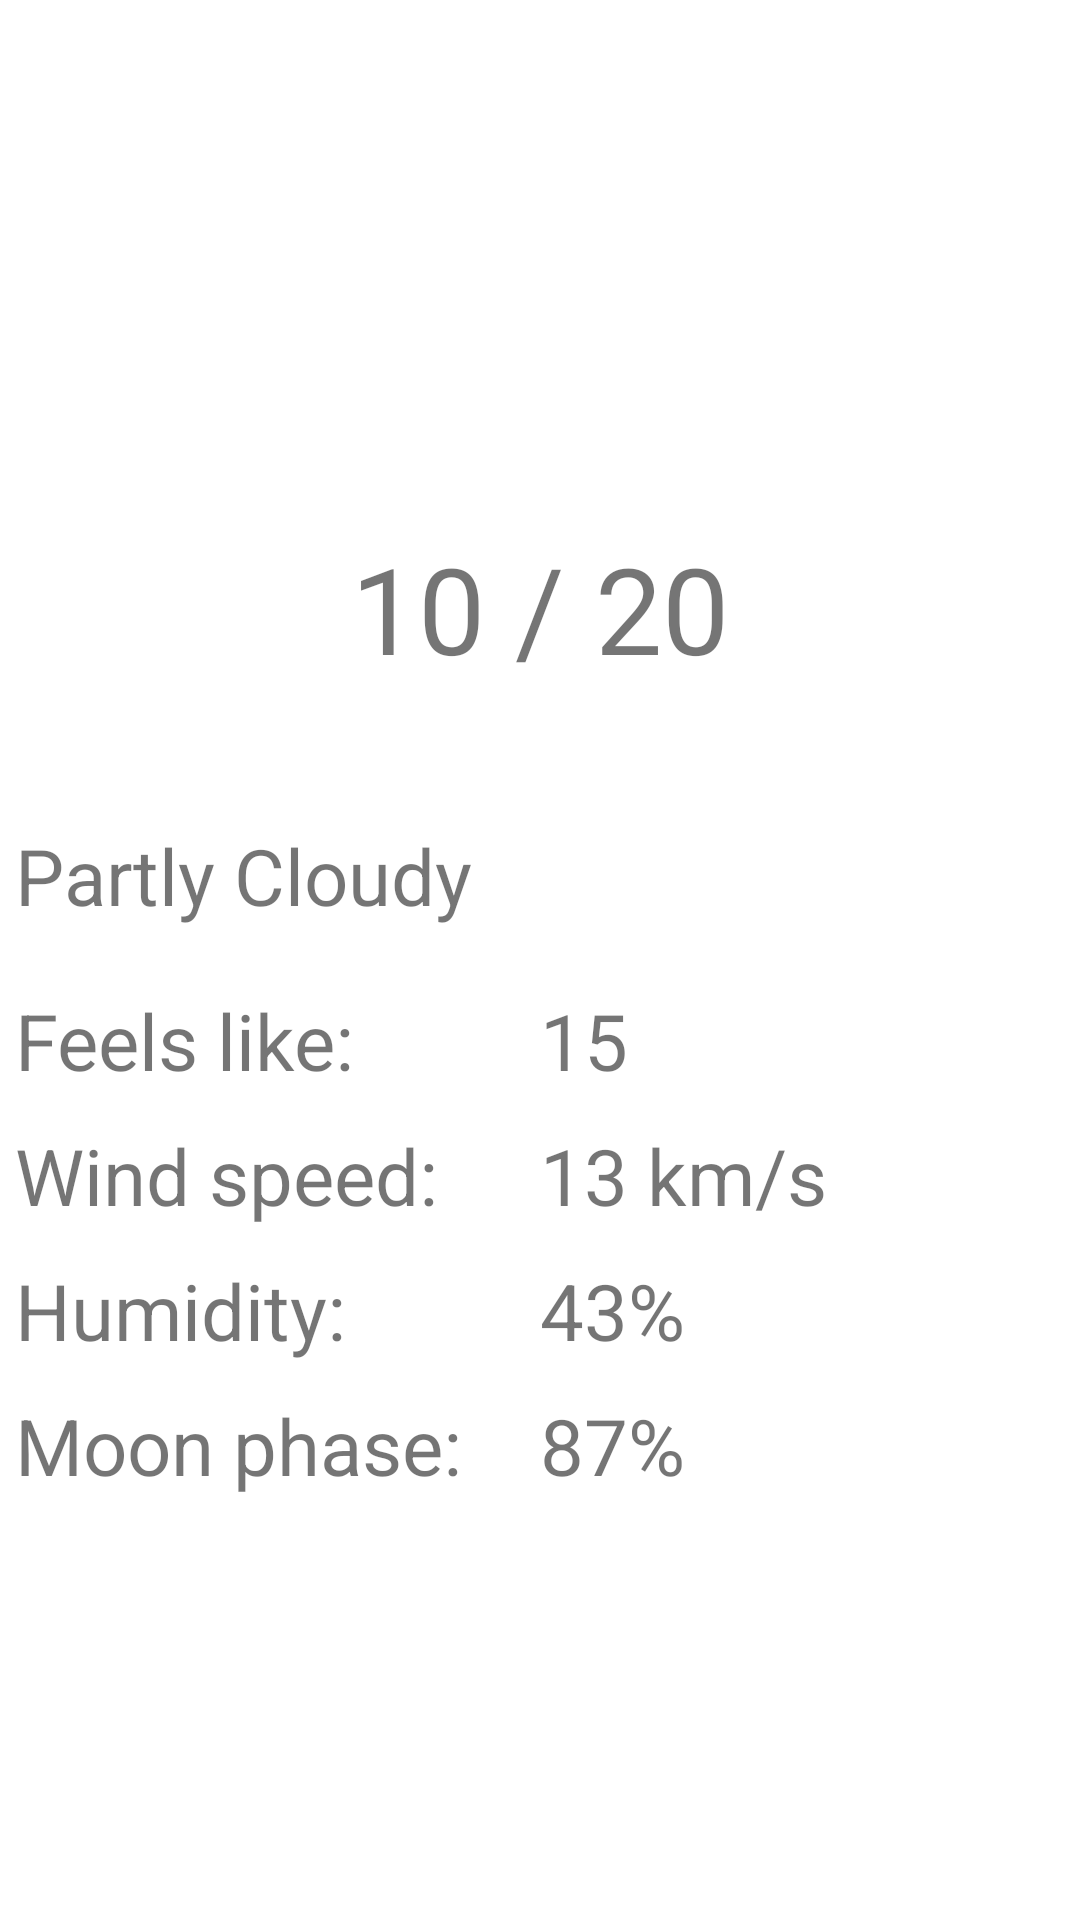

The Android layout XML behind this screen, and the referenced resources:
<!-- AndroidManifest.xml: application theme Theme.Androidweatherapp -->
<!-- res/layout/fragment_weather_view.xml -->
<?xml version="1.0" encoding="utf-8"?>
<androidx.constraintlayout.widget.ConstraintLayout xmlns:android="http://schemas.android.com/apk/res/android"
    xmlns:app="http://schemas.android.com/apk/res-auto"
    xmlns:tools="http://schemas.android.com/tools"
    android:layout_width="match_parent"
    android:layout_height="match_parent"
    tools:context=".ui.WeatherViewFragment">

    <TableLayout
        android:layout_width="match_parent"
        android:layout_height="wrap_content"
        app:layout_constraintBottom_toBottomOf="parent"
        app:layout_constraintEnd_toEndOf="parent"
        app:layout_constraintStart_toStartOf="parent"
        app:layout_constraintTop_toTopOf="parent">

        <TableRow
            android:layout_width="match_parent"
            android:layout_height="match_parent">

            <ImageView
                android:id="@+id/iconWeatherViewImageView"
                android:layout_width="0dp"
                android:layout_height="wrap_content"
                android:layout_weight="1"
                android:src="@drawable/clouds" />
        </TableRow>

        <TableRow
            android:layout_width="match_parent"
            android:layout_height="match_parent"
            android:layout_margin="40dp">

            <TextView
                android:id="@+id/weatherViewTempTextView"
                android:layout_width="0dip"
                android:layout_height="wrap_content"
                android:layout_weight="1"
                android:text="10 / 20"
                android:textAlignment="center"
                android:textSize="40sp" />
        </TableRow>

        <TableRow
            android:layout_width="match_parent"
            android:layout_height="match_parent"
            android:layout_marginLeft="5dp"
            android:layout_marginTop="5dp"
            android:layout_marginRight="5dp"
            android:layout_marginBottom="15dp">

            <TextView
                android:id="@+id/weatherConditionTextView"
                android:layout_width="0dip"
                android:layout_height="wrap_content"
                android:layout_weight="1"
                android:text="Partly Cloudy"
                android:textSize="26sp" />
        </TableRow>

        <TableRow
            android:layout_width="match_parent"
            android:layout_height="match_parent"
            android:layout_margin="5dp">

            <TextView
                android:layout_width="0dip"
                android:layout_height="wrap_content"
                android:layout_weight="1"
                android:text="Feels like:"
                android:textSize="26sp" />

            <TextView
                android:id="@+id/feelsLikeTextView"
                android:layout_width="0dip"
                android:layout_height="wrap_content"
                android:layout_weight="1"
                android:text="15"
                android:textSize="26sp" />
        </TableRow>

        <TableRow
            android:layout_width="match_parent"
            android:layout_height="match_parent"
            android:layout_margin="5dp">

            <TextView
                android:layout_width="0dp"
                android:layout_height="wrap_content"
                android:layout_weight="1"
                android:text="Wind speed:"
                android:textSize="26sp" />

            <TextView
                android:id="@+id/windSpeedTextView"
                android:layout_width="0dip"
                android:layout_height="wrap_content"
                android:layout_weight="1"
                android:text="13 km/s"
                android:textSize="26sp" />
        </TableRow>

        <TableRow
            android:layout_width="match_parent"
            android:layout_height="match_parent"
            android:layout_margin="5dp">

            <TextView
                android:layout_width="0dip"
                android:layout_height="wrap_content"
                android:layout_weight="1"
                android:text="Humidity:"
                android:textSize="26sp" />

            <TextView
                android:id="@+id/humidityTextView"
                android:layout_width="0dip"
                android:layout_height="wrap_content"
                android:layout_weight="1"
                android:text="43%"
                android:textSize="26sp" />
        </TableRow>

        <TableRow
            android:layout_width="match_parent"
            android:layout_height="match_parent"
            android:layout_margin="5dp">

            <TextView
                android:layout_width="0dp"
                android:layout_height="wrap_content"
                android:layout_weight="1"
                android:text="Moon phase:"
                android:textSize="26sp" />

            <TextView
                android:id="@+id/moonPhaseTextView"
                android:layout_width="0dip"
                android:layout_height="wrap_content"
                android:layout_weight="1"
                android:text="87%"
                android:textSize="26sp" />
        </TableRow>

    </TableLayout>

</androidx.constraintlayout.widget.ConstraintLayout>
<!-- resources referenced by this layout -->
<resources>
  <style name="Theme.Androidweatherapp" parent="Theme.MaterialComponents.DayNight.DarkActionBar">
          
          <item name="colorPrimary">@color/purple_500</item>
          <item name="colorPrimaryVariant">@color/purple_700</item>
          <item name="colorOnPrimary">@color/white</item>
          
          <item name="colorSecondary">@color/teal_200</item>
          <item name="colorSecondaryVariant">@color/teal_700</item>
          <item name="colorOnSecondary">@color/black</item>
          
          <item name="android:statusBarColor" tools:targetApi="l">?attr/colorPrimaryVariant</item>
          
      </style>
  <!-- not gathered from this repository: default colours our renderer supplied (Android Studio template values) -->
  <color name="purple_500">#FF6200EE</color>
  <color name="purple_700">#FF3700B3</color>
  <color name="teal_200">#FF03DAC5</color>
  <color name="teal_700">#FF018786</color>
  <color name="black">#FF000000</color>
  <color name="white">#FFFFFFFF</color>
</resources>
